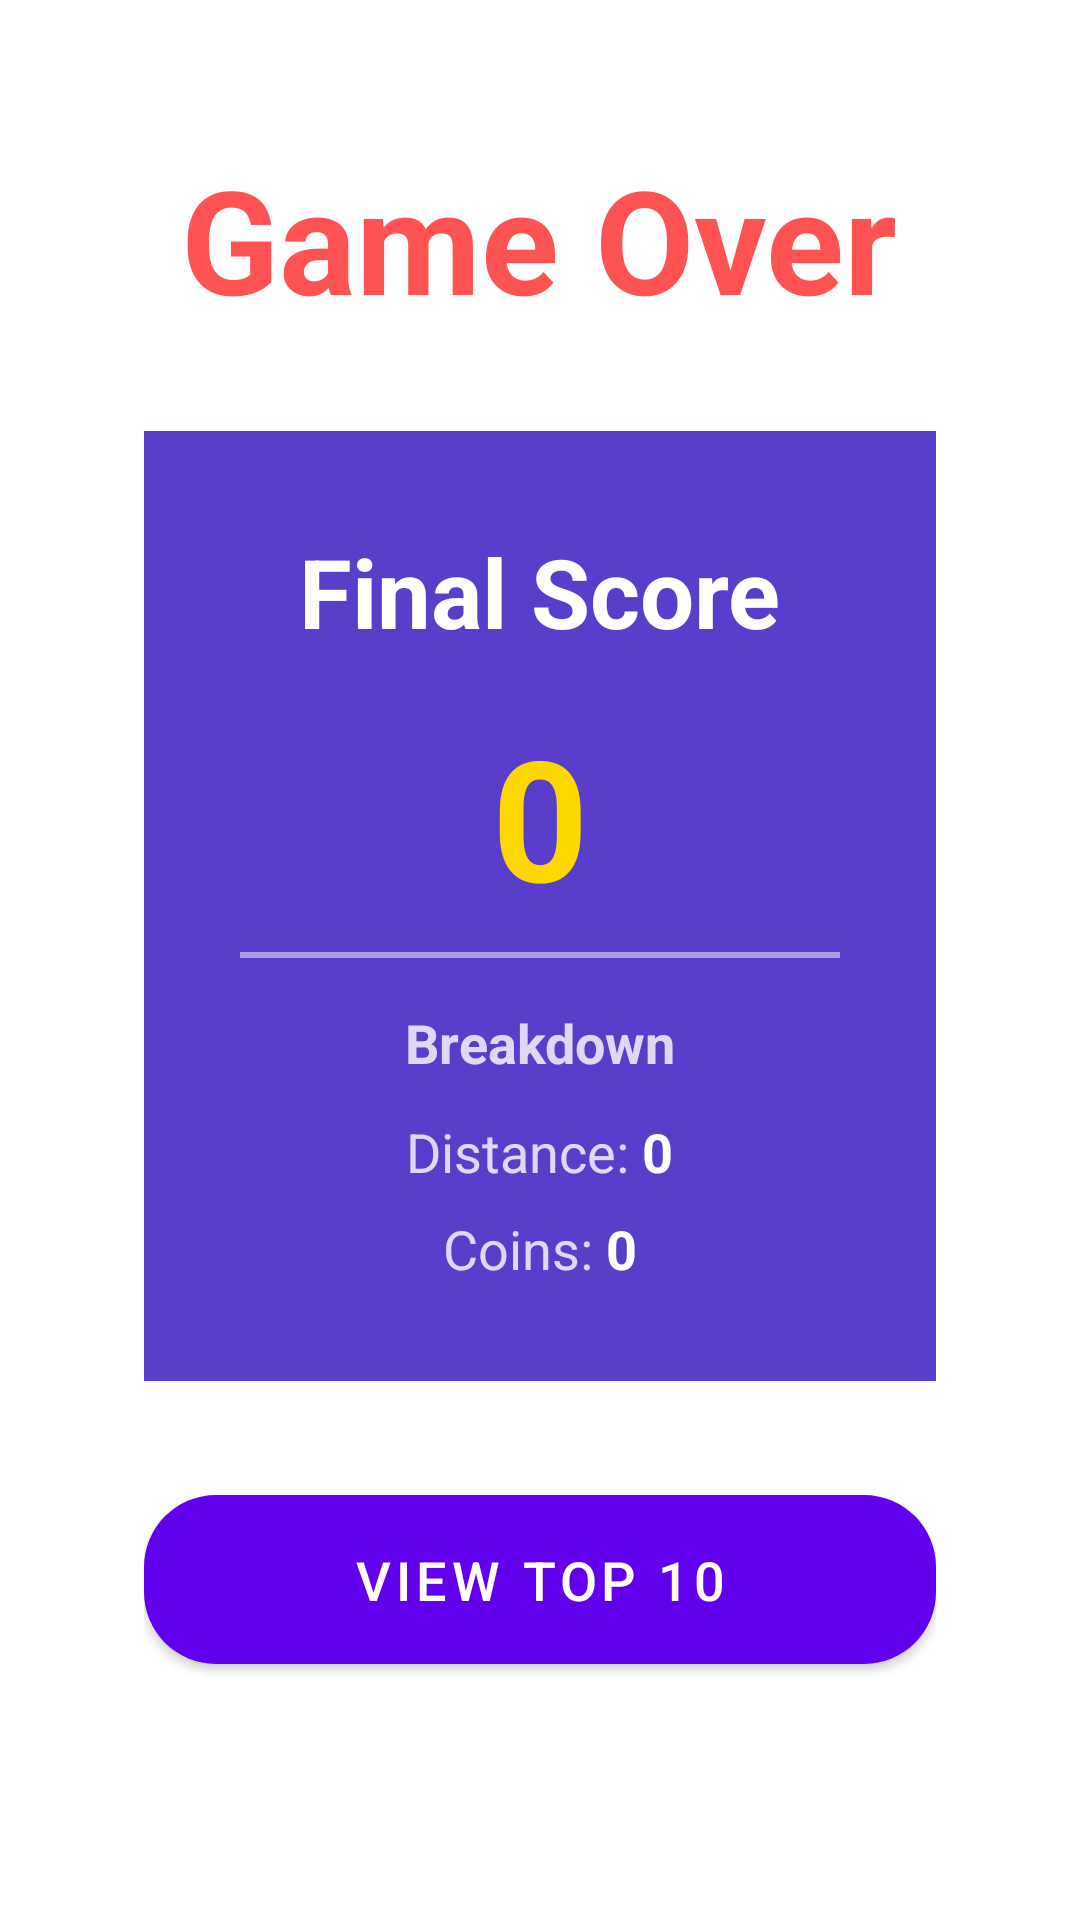

Reconstruct the res/layout file that produces this screen, plus the resources it refers to.
<!-- AndroidManifest.xml: application theme Theme.HomeEx1 -->
<!-- res/layout/activity_final_score.xml -->
<?xml version="1.0" encoding="utf-8"?>
<RelativeLayout xmlns:android="http://schemas.android.com/apk/res/android"
    xmlns:app="http://schemas.android.com/apk/res-auto"
    android:id="@+id/main"
    android:layout_width="match_parent"
    android:layout_height="match_parent"
    android:padding="16dp">

    <ImageView
        android:layout_width="match_parent"
        android:layout_height="match_parent"
        android:src="@drawable/img_space_background"
        android:scaleType="centerCrop"
        android:visibility="visible" />

    <LinearLayout
        android:layout_width="match_parent"
        android:layout_height="wrap_content"
        android:layout_centerInParent="true"
        android:orientation="vertical"
        android:gravity="center"
        android:padding="32dp">

        <TextView
            android:id="@+id/final_score_title"
            android:layout_width="wrap_content"
            android:layout_height="wrap_content"
            android:text="Game Over"
            android:textSize="48sp"
            android:textColor="#FF5252"
            android:textStyle="bold"
            android:layout_marginBottom="32dp" />

        <LinearLayout
            android:layout_width="match_parent"
            android:layout_height="wrap_content"
            android:orientation="vertical"
            android:background="#E14325C5"
            android:padding="32dp"
            android:gravity="center"
            android:layout_marginBottom="32dp">

            <TextView
                android:layout_width="wrap_content"
                android:layout_height="wrap_content"
                android:text="Final Score"
                android:textSize="32sp"
                android:textColor="@android:color/white"
                android:textStyle="bold"
                android:layout_marginBottom="16dp" />

            <TextView
                android:id="@+id/final_score_total"
                android:layout_width="wrap_content"
                android:layout_height="wrap_content"
                android:text="0"
                android:textSize="56sp"
                android:textColor="#FFD700"
                android:textStyle="bold"
                android:layout_marginBottom="8dp" />

            <TextView
                android:id="@+id/final_score_multiplier"
                android:layout_width="wrap_content"
                android:layout_height="wrap_content"
                android:text=""
                android:textSize="16sp"
                android:textColor="#4CAF50"
                android:textStyle="bold"
                android:visibility="gone"
                android:layout_marginBottom="24dp" />

            <View
                android:layout_width="200dp"
                android:layout_height="2dp"
                android:background="#80FFFFFF"
                android:layout_marginBottom="16dp" />

            <TextView
                android:layout_width="wrap_content"
                android:layout_height="wrap_content"
                android:text="Breakdown"
                android:textSize="18sp"
                android:textColor="#CCFFFFFF"
                android:textStyle="bold"
                android:layout_marginBottom="12dp" />

            <LinearLayout
                android:layout_width="wrap_content"
                android:layout_height="wrap_content"
                android:orientation="horizontal"
                android:layout_marginBottom="8dp">

                <TextView
                    android:layout_width="wrap_content"
                    android:layout_height="wrap_content"
                    android:text="Distance: "
                    android:textSize="18sp"
                    android:textColor="#CCFFFFFF" />

                <TextView
                    android:id="@+id/final_score_distance"
                    android:layout_width="wrap_content"
                    android:layout_height="wrap_content"
                    android:text="0"
                    android:textSize="18sp"
                    android:textColor="@android:color/white"
                    android:textStyle="bold" />

            </LinearLayout>

            <LinearLayout
                android:layout_width="wrap_content"
                android:layout_height="wrap_content"
                android:orientation="horizontal">

                <TextView
                    android:layout_width="wrap_content"
                    android:layout_height="wrap_content"
                    android:text="Coins: "
                    android:textSize="18sp"
                    android:textColor="#CCFFFFFF" />

                <TextView
                    android:id="@+id/final_score_coins"
                    android:layout_width="wrap_content"
                    android:layout_height="wrap_content"
                    android:text="0"
                    android:textSize="18sp"
                    android:textColor="@android:color/white"
                    android:textStyle="bold" />

            </LinearLayout>

        </LinearLayout>

        <com.google.android.material.button.MaterialButton
            android:id="@+id/final_score_btn_top_ten"
            android:layout_width="match_parent"
            android:layout_height="wrap_content"
            android:text="View Top 10"
            android:textSize="18sp"
            android:layout_marginBottom="16dp"
            app:cornerRadius="24dp"
            android:padding="16dp" />

        <com.google.android.material.button.MaterialButton
            android:id="@+id/final_score_btn_play_again"
            android:layout_width="match_parent"
            android:layout_height="wrap_content"
            android:text="Play Again"
            android:textSize="18sp"
            android:layout_marginBottom="16dp"
            app:cornerRadius="24dp"
            android:padding="16dp" />

        <com.google.android.material.button.MaterialButton
            android:id="@+id/final_score_btn_menu"
            android:layout_width="match_parent"
            android:layout_height="wrap_content"
            android:text="Back to Menu"
            android:textSize="18sp"
            app:cornerRadius="24dp"
            android:padding="16dp" />

    </LinearLayout>

</RelativeLayout>
<!-- resources referenced by this layout -->
<resources>
  <style name="Theme.HomeEx1" parent="Theme.MaterialComponents.DayNight.NoActionBar">
          
          <item name="colorPrimary">@color/purple_500</item>
          <item name="colorPrimaryVariant">@color/purple_700</item>
          <item name="colorOnPrimary">@color/white</item>
          
          <item name="colorSecondary">@color/teal_200</item>
          <item name="colorSecondaryVariant">@color/teal_700</item>
          <item name="colorOnSecondary">@color/black</item>
          
          <item name="android:statusBarColor">?attr/colorPrimaryVariant</item>
          
      </style>
  <!-- not gathered from this repository: default colours our renderer supplied (Android Studio template values) -->
  <color name="purple_500">#FF6200EE</color>
  <color name="purple_700">#FF3700B3</color>
  <color name="teal_200">#FF03DAC5</color>
  <color name="teal_700">#FF018786</color>
  <color name="black">#FF000000</color>
  <color name="white">#FFFFFFFF</color>
</resources>
